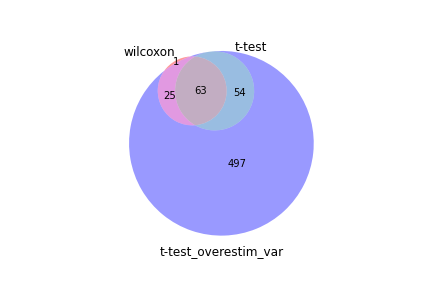

The table this chart was drawn from, first rows:
wilcoxon, t-test, t-test_overestim_var
Lat, Klrg1, Chchd10
Ass1, Chchd10, Ly6c2
Chchd10, Ass1, Hspa8
Ly6c2, Hspa8, Ass1
Hspa8, Ly6c2, Lat
Plac8, Lat, Klrg1
Klrg1, Gzma, Gzma
Atp1b3, Arhgap21, Atp1b3
Gzma, Sema4a, Plac8
Gzmk, Ccr2, Gzmk
Rbm3, Gzmk, H2-Q10
Ctla2a, Fam129b, Sema4a
H2-Q10, Hpcal1, Gpx4
Sema4a, Crybb1, Ctla2a
Dynll1, Atp1b3, Ccr2
Ccr2, H2-Q10, Hpcal1
Ccr5, Plac8, Ccnd2
Vim, Fcgrt, Fdps
Ccnd2, Esm1, Rras2
Gpx4, Ccnd2, Rpl7a
Hpcal1, Gpx4, Vim
Rrm2, Fdps, Rpl41
Rpl22l1, Mgst2, Ccne1
Rpl7a, Dclre1a, Arl4c
Gclm, a, Rrm2
Fdps, Rras2, Mgst2
Rpl10, Ctla2a, Esm1
Rpl41, Snx13, Fcgrt
Ccne1, Ccne1, Gclm
Rras2, Rpl7a, Fam129b
Rbms1, Tbc1d2, Rpl10
Mgst2, Vim, Arhgap21
Tspan3, Arl4c, Tagln2
Glipr2, 2010300C02Rik, Hsp90ab1
Arl4c, Gclm, Dynll1
Rps2, Epas1, Tspan3
Cd69, Dynll1, Ccr5
Tagln2, Rpl41, Siva1
Lrrc8a, Rrm2, Epas1
Gmnn, Sema4f, Dclre1a
Ppat, Eomes, Glipr2
Rp9, Zfp788, Pdia3
Snrpa1, Rpl10, Rbms1
Psip1, Tspan3, Eomes
Anxa1, Pla2g12a, Pla2g12a
Rps25, Abcb8, Hsph1
Rps20, Tanc1, Tbc1d2
Esm1, Mrm1, Rp9
Siva1, Ccr5, Crybb1
Pdia3, Mid1ip1, Anxa1
Tmem14c, BC147527, Klf2
Klf2, Prss36, Cd69
Tgfb1, Rbms1, E2f8
H2az1, Lzts1, a
Lbr, Anxa1, Mid1ip1
Hsp90ab1, Nutf2, Rps6
Rps6, Vegfb, Abcb8
Fcgrt, Cgas, Lrrc8a
E2f8, Tnfrsf22, Cdk2ap1
Mid1ip1, Rp9, Gmnn
... 579 more rows
